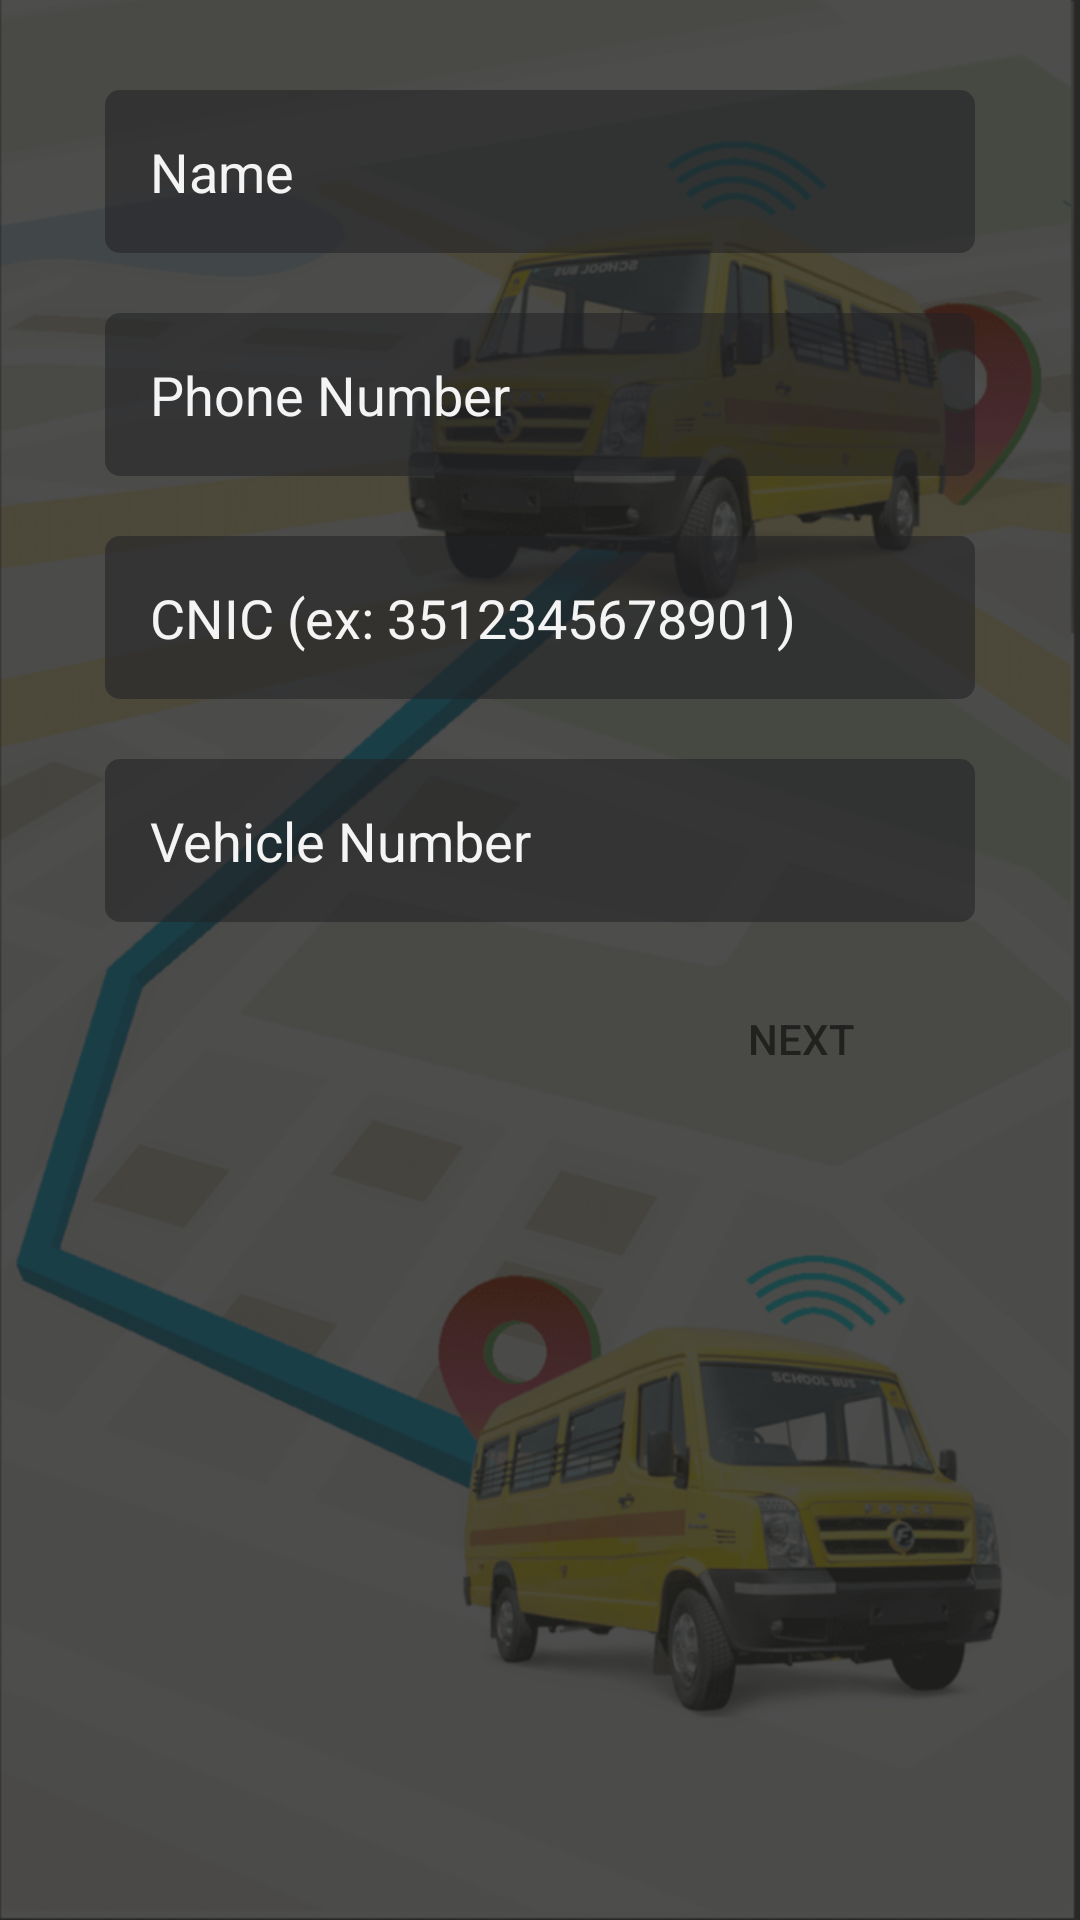

Produce the Android XML layout that renders to this screen, including the resource entries it uses.
<!-- AndroidManifest.xml: application theme AppTheme -->
<!-- res/layout/activity_get_details_of_driver.xml -->
<?xml version="1.0" encoding="utf-8"?>
<RelativeLayout xmlns:android="http://schemas.android.com/apk/res/android"
    xmlns:app="http://schemas.android.com/apk/res-auto"
    xmlns:tools="http://schemas.android.com/tools"
    android:layout_width="match_parent"
    android:layout_height="match_parent"
    tools:context=".GetDetailsOfDriver">

    <LinearLayout
        android:layout_width="match_parent"
        android:layout_height="match_parent"
        android:background="@drawable/background">
    </LinearLayout>
    <LinearLayout
        android:layout_width="match_parent"
        android:layout_height="match_parent"
        android:background="@color/colorPrimaryDark"
        android:alpha="0.8">
    </LinearLayout>
    <EditText
        android:id="@+id/driverName"
        android:layout_width="match_parent"
        android:layout_height="wrap_content"
        android:layout_centerHorizontal="true"
        android:inputType="text"
        android:layout_below="@+id/appName"
        android:layout_marginTop="30dp"
        android:layout_marginRight="70dp"
        android:background="@drawable/input_shape"
        android:padding="15dp"
        android:hint="Name"
        android:textColorHint="@color/colorAccent"
        android:textColor="@color/colorAccent"
        android:singleLine="true"/>
    <EditText
        android:id="@+id/driverPhone"
        android:layout_width="match_parent"
        android:layout_height="wrap_content"
        android:layout_centerHorizontal="true"
        android:layout_below="@+id/driverName"
        android:inputType="text"
        android:layout_marginTop="20dp"
        android:layout_marginRight="70dp"
        android:background="@drawable/input_shape"
        android:padding="15dp"
        android:hint="Phone Number"
        android:textColorHint="@color/colorAccent"
        android:textColor="@color/colorAccent"/>
    <EditText
        android:id="@+id/driverCNIC"
        android:layout_width="match_parent"
        android:layout_height="wrap_content"
        android:layout_centerHorizontal="true"
        android:layout_below="@+id/driverPhone"
        android:layout_marginTop="20dp"
        android:layout_marginRight="70dp"
        android:inputType="phone"
        android:background="@drawable/input_shape"
        android:padding="15dp"
        android:hint="CNIC (ex: 3512345678901)"
        android:textColorHint="@color/colorAccent"
        android:textColor="@color/colorAccent"
        android:singleLine="true"/>
    <EditText
        android:id="@+id/driverVehicle"
        android:layout_width="match_parent"
        android:layout_height="wrap_content"
        android:layout_centerHorizontal="true"
        android:layout_below="@+id/driverCNIC"
        android:inputType="textPassword"
        android:layout_marginTop="20dp"
        android:layout_marginRight="70dp"
        android:background="@drawable/input_shape"
        android:padding="15dp"
        android:hint="Vehicle Number"
        android:textColorHint="@color/colorAccent"
        android:textColor="@color/colorAccent"/>
    <Button
        android:id="@+id/driverNext"
        android:layout_width="wrap_content"
        android:layout_height="wrap_content"
        android:layout_below="@+id/driverVehicle"
        android:layout_marginTop="15dp"
        android:layout_marginLeft="70dp"
        android:layout_alignEnd="@id/driverVehicle"
        android:background="@drawable/btn_shape"
        android:paddingLeft="40dp"
        android:paddingRight="40dp"
        android:text="Next"
        android:clickable="true"
        android:textColor="@color/colorPrimaryDark"/>

</RelativeLayout>
<!-- resources referenced by this layout -->
<resources>
  <color name="colorAccent">#f4f4f4</color>
  <color name="colorPrimaryDark">#212220</color>
  <!-- drawable background: png bitmap (drawable-hdpi, 654832 bytes) -->
  <!-- drawable input_shape (drawable) -->
  <?xml version="1.0" encoding="utf-8"?>
  <shape android:shape="rectangle" xmlns:android="http://schemas.android.com/apk/res/android">
      <solid android:color="#8c212226" />
      <corners android:radius="5dp" />
  </shape>
  <style name="AppTheme" parent="Theme.AppCompat.Light.NoActionBar">
          
          <item name="colorPrimary" />
          <item name="colorPrimaryDark" />
          <item name="colorAccent" />
      </style>
</resources>
